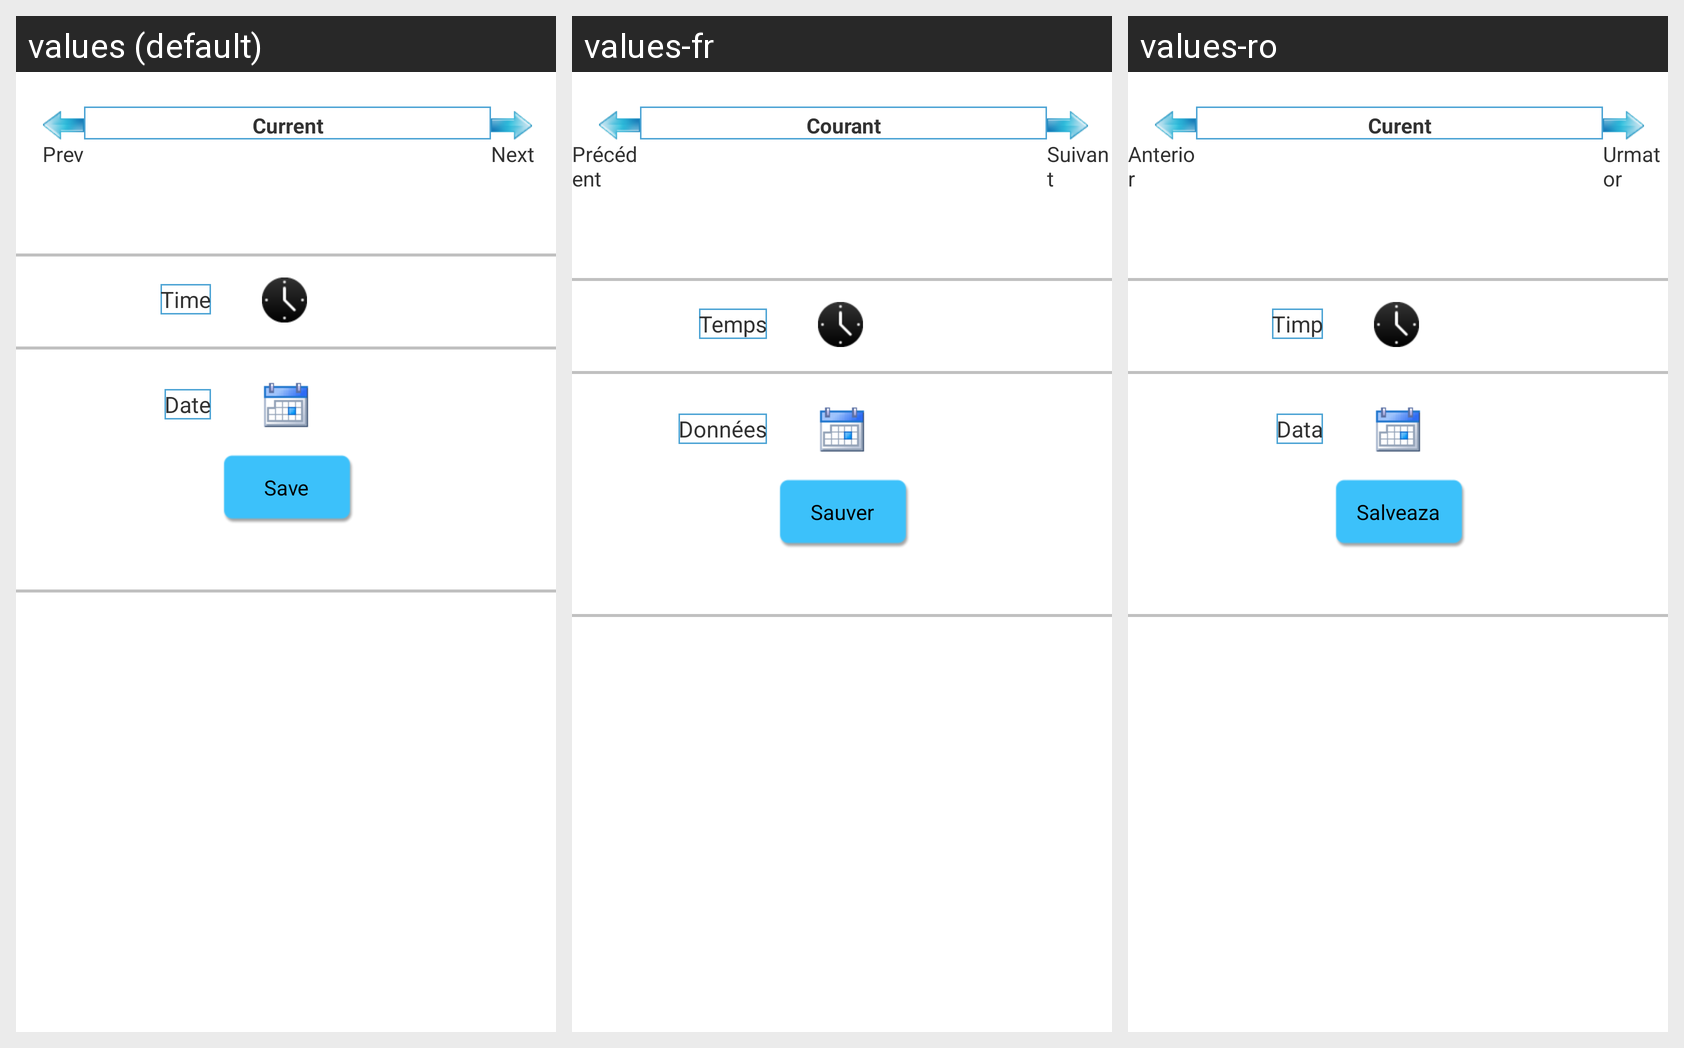

Translations of the strings shown on this Android screen, per locale in the grid:
Android screen res/layout/schedule_prompt_layout.xml rendered under 3 locales, left to right: values (default), values-fr, values-ro. Device: Nexus 5 (rendered at 1080×1920; each locale shown at half size, 540×960, under a caption strip naming it); theme AppTheme.
Strings drawn on this screen, with the default value and each locale's value (text and hints the layout hard-codes, and strings that could not be matched under every locale, appear in the picture but are not listed):

prevText
  values: Prev
  values-fr: Précédent
  values-ro: Anterior

nextText
  values: Next
  values-fr: Suivant
  values-ro: Urmator

currentText
  values: Current
  values-fr: Courant
  values-ro: Curent

saveText
  values: Save
  values-fr: Sauver
  values-ro: Salveaza

dateText
  values: Date
  values-fr: Données
  values-ro: Data

timeText
  values: Time
  values-fr: Temps
  values-ro: Timp
